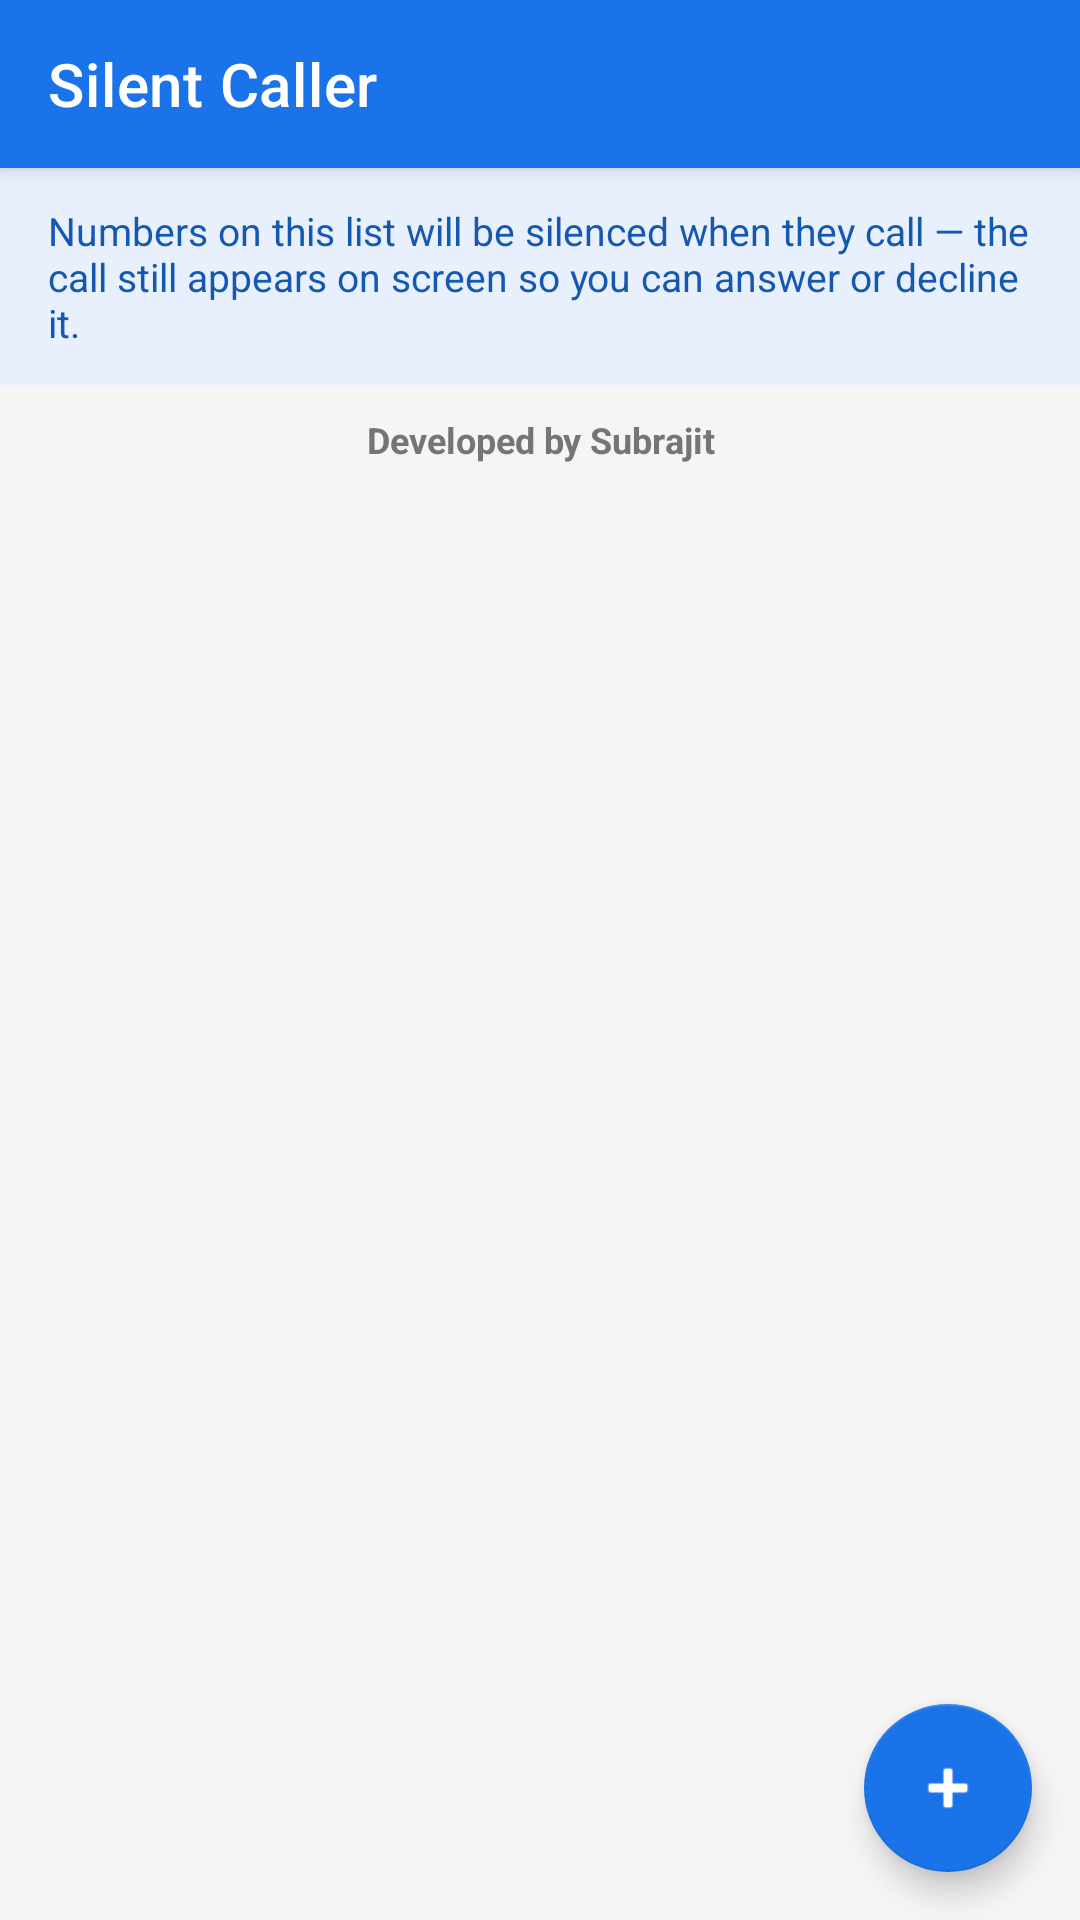

Reconstruct the res/layout file that produces this screen, plus the resources it refers to.
<!-- AndroidManifest.xml: application theme Theme.SilentCaller -->
<!-- res/layout/activity_main.xml -->
<?xml version="1.0" encoding="utf-8"?>
<androidx.coordinatorlayout.widget.CoordinatorLayout
    xmlns:android="http://schemas.android.com/apk/res/android"
    xmlns:app="http://schemas.android.com/apk/res-auto"
    xmlns:tools="http://schemas.android.com/tools"
    android:layout_width="match_parent"
    android:layout_height="match_parent"
    android:background="@color/background"
    tools:context=".ui.MainActivity">

    
    <com.google.android.material.appbar.AppBarLayout
        android:id="@+id/app_bar"
        android:layout_width="match_parent"
        android:layout_height="wrap_content"
        android:theme="@style/ThemeOverlay.MaterialComponents.ActionBar">

        <com.google.android.material.appbar.MaterialToolbar
            android:id="@+id/toolbar"
            android:layout_width="match_parent"
            android:layout_height="?attr/actionBarSize"
            android:background="@color/colorPrimary"
            app:title="@string/app_name"
            app:titleTextColor="@android:color/white" />

    </com.google.android.material.appbar.AppBarLayout>

    
    <LinearLayout
        android:layout_width="match_parent"
        android:layout_height="match_parent"
        android:orientation="vertical"
        app:layout_behavior="@string/appbar_scrolling_view_behavior">

        
        <TextView
            android:id="@+id/tv_header_description"
            android:layout_width="match_parent"
            android:layout_height="wrap_content"
            android:background="@color/colorPrimaryLight"
            android:paddingHorizontal="16dp"
            android:paddingVertical="12dp"
            android:text="@string/header_description"
            android:textColor="@color/colorPrimaryDark"
            android:textSize="13sp" />

        
        <TextView
            android:layout_width="match_parent"
            android:layout_height="wrap_content"
            android:paddingHorizontal="16dp"
            android:paddingTop="10dp"
            android:paddingBottom="6dp"
            android:text="Developed by Subrajit"
            android:textColor="@color/text_secondary"
            android:textSize="12sp"
            android:textStyle="bold"
            android:gravity="center" />

        
        <androidx.recyclerview.widget.RecyclerView
            android:id="@+id/recycler_view"
            android:layout_width="match_parent"
            android:layout_height="match_parent"
            android:clipToPadding="false"
            android:paddingBottom="88dp"
            tools:listitem="@layout/item_silent_number" />

        
        <LinearLayout
            android:id="@+id/tv_empty"
            android:layout_width="match_parent"
            android:layout_height="match_parent"
            android:gravity="center"
            android:orientation="vertical"
            android:padding="32dp"
            android:visibility="gone">

            <TextView
                android:layout_width="wrap_content"
                android:layout_height="wrap_content"
                android:text="📵"
                android:textSize="56sp" />

            <TextView
                android:layout_width="wrap_content"
                android:layout_height="wrap_content"
                android:layout_marginTop="16dp"
                android:text="@string/empty_list_title"
                android:textColor="@color/text_primary"
                android:textSize="18sp"
                android:textStyle="bold" />

            <TextView
                android:layout_width="wrap_content"
                android:layout_height="wrap_content"
                android:layout_marginTop="8dp"
                android:gravity="center"
                android:text="@string/empty_list_subtitle"
                android:textColor="@color/text_secondary"
                android:textSize="14sp" />

        </LinearLayout>

    </LinearLayout>

    
    <com.google.android.material.floatingactionbutton.FloatingActionButton
        android:id="@+id/fab_add"
        android:layout_width="wrap_content"
        android:layout_height="wrap_content"
        android:layout_gravity="bottom|end"
        android:layout_margin="16dp"
        android:contentDescription="@string/add_number_title"
        app:backgroundTint="@color/colorPrimary"
        app:srcCompat="@android:drawable/ic_input_add"
        app:tint="@android:color/white" />

</androidx.coordinatorlayout.widget.CoordinatorLayout>
<!-- res/layout/item_silent_number.xml (included above) -->
<?xml version="1.0" encoding="utf-8"?>
<com.google.android.material.card.MaterialCardView
    xmlns:android="http://schemas.android.com/apk/res/android"
    xmlns:app="http://schemas.android.com/apk/res-auto"
    android:layout_width="match_parent"
    android:layout_height="wrap_content"
    android:layout_marginHorizontal="12dp"
    android:layout_marginVertical="6dp"
    app:cardCornerRadius="12dp"
    app:cardElevation="2dp">

    <LinearLayout
        android:layout_width="match_parent"
        android:layout_height="wrap_content"
        android:gravity="center_vertical"
        android:orientation="horizontal"
        android:padding="16dp">

        
        <TextView
            android:layout_width="wrap_content"
            android:layout_height="wrap_content"
            android:layout_marginEnd="12dp"
            android:text="🔕"
            android:textSize="24sp" />

        
        <LinearLayout
            android:layout_width="0dp"
            android:layout_height="wrap_content"
            android:layout_weight="1"
            android:orientation="vertical">

            
            <TextView
                android:id="@+id/tv_phone_number"
                android:layout_width="wrap_content"
                android:layout_height="wrap_content"
                android:textColor="@color/text_primary"
                android:textSize="17sp"
                android:textStyle="bold" />

            
            <TextView
                android:id="@+id/tv_label"
                android:layout_width="wrap_content"
                android:layout_height="wrap_content"
                android:layout_marginTop="2dp"
                android:textColor="@color/colorPrimary"
                android:textSize="13sp"
                android:textStyle="italic" />

            
            <TextView
                android:id="@+id/tv_added_at"
                android:layout_width="wrap_content"
                android:layout_height="wrap_content"
                android:layout_marginTop="4dp"
                android:textColor="@color/text_secondary"
                android:textSize="12sp" />

        </LinearLayout>

        
        <com.google.android.material.button.MaterialButton
            android:id="@+id/btn_remove"
            style="@style/Widget.MaterialComponents.Button.OutlinedButton"
            android:layout_width="wrap_content"
            android:layout_height="wrap_content"
            android:layout_marginStart="8dp"
            android:text="@string/remove"
            android:textColor="@color/error_color"
            app:strokeColor="@color/error_color" />

    </LinearLayout>

</com.google.android.material.card.MaterialCardView>
<!-- resources referenced by this layout -->
<resources>
  <color name="background">#F5F5F5</color>
  <color name="colorPrimary">#1A73E8</color>
  <color name="colorPrimaryDark">#1558B0</color>
  <color name="colorPrimaryLight">#E8F0FE</color>
  <color name="error_color">#D32F2F</color>
  <color name="text_primary">#212121</color>
  <color name="text_secondary">#757575</color>
  <string name="add_number_title">Add Number</string>
  <string name="app_name">Silent Caller</string>
  <string name="empty_list_subtitle">Tap the + button below to add a phone number you want to silence.</string>
  <string name="empty_list_title">No numbers silenced yet</string>
  <string name="header_description">Numbers on this list will be silenced when they call — the call still appears on screen so you can answer or decline it.</string>
  <string name="remove">Remove</string>
  <style name="Theme.SilentCaller" parent="Theme.MaterialComponents.Light.NoActionBar">
          <item name="colorPrimary">@color/colorPrimary</item>
          <item name="colorPrimaryDark">@color/colorPrimaryDark</item>
          <item name="colorAccent">@color/colorAccent</item>
          <item name="android:windowBackground">@color/background</item>
          <item name="android:statusBarColor">@color/colorPrimaryDark</item>
          <item name="colorSurface">@color/surface</item>
          <item name="colorError">@color/error_color</item>
      </style>
  <color name="colorAccent">#FF5722</color>
  <color name="surface">#FFFFFF</color>
</resources>
